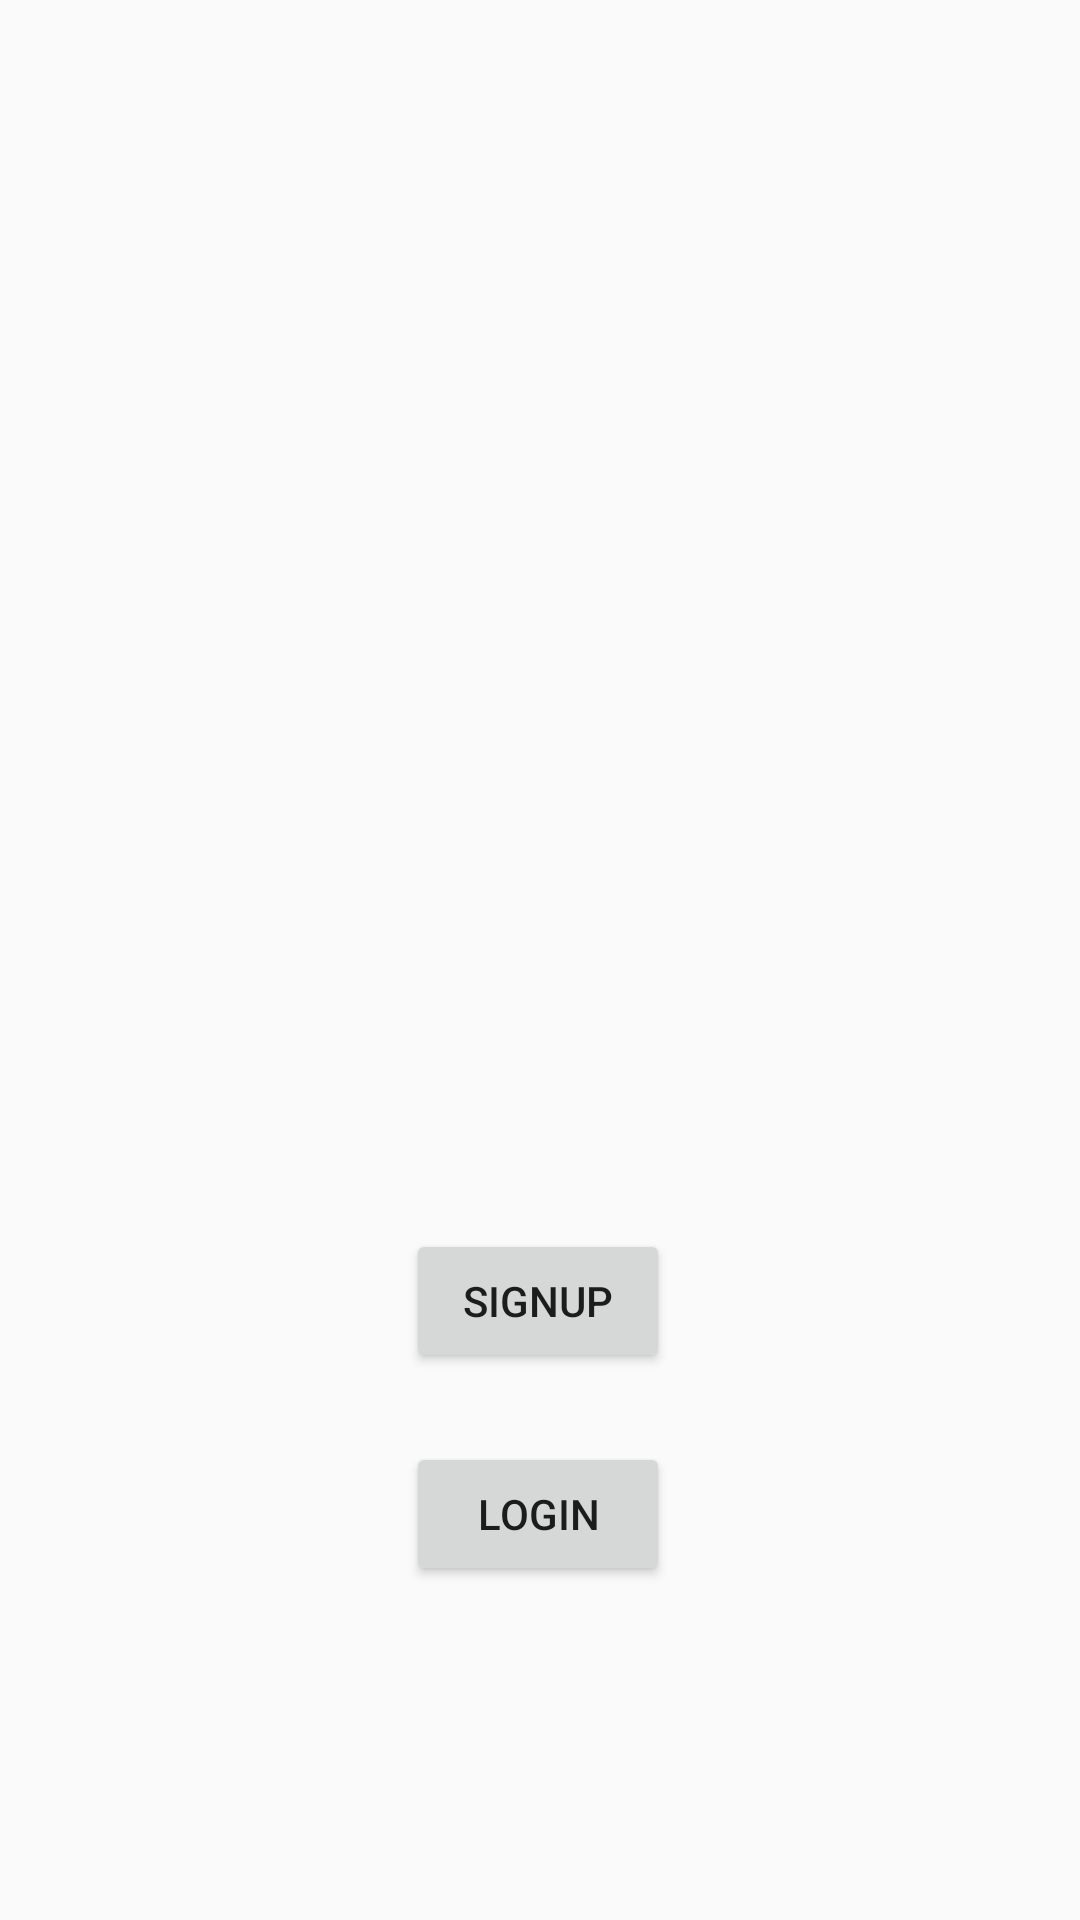

The Android layout XML behind this screen, and the referenced resources:
<!-- AndroidManifest.xml: application theme AppTheme -->
<!-- res/layout/activity_main.xml -->
<?xml version="1.0" encoding="utf-8"?>
<androidx.constraintlayout.widget.ConstraintLayout xmlns:android="http://schemas.android.com/apk/res/android"
    xmlns:app="http://schemas.android.com/apk/res-auto"
    xmlns:tools="http://schemas.android.com/tools"
    android:layout_width="match_parent"
    android:layout_height="match_parent"
    tools:context=".views.MainActivity">

    <Button
        android:id="@+id/signup_btn"
        android:layout_width="wrap_content"
        android:layout_height="wrap_content"
        android:text="Signup"
        app:layout_constraintBottom_toBottomOf="parent"
        app:layout_constraintEnd_toEndOf="parent"
        app:layout_constraintHorizontal_bias="0.498"
        app:layout_constraintStart_toStartOf="parent"
        app:layout_constraintTop_toTopOf="parent"
        app:layout_constraintVertical_bias="0.692" />

    <Button
        android:id="@+id/login_btn"
        android:layout_width="wrap_content"
        android:layout_height="wrap_content"
        android:text="Login"
        app:layout_constraintBottom_toBottomOf="parent"
        app:layout_constraintEnd_toEndOf="parent"
        app:layout_constraintHorizontal_bias="0.498"
        app:layout_constraintStart_toStartOf="parent"
        app:layout_constraintTop_toTopOf="parent"
        app:layout_constraintVertical_bias="0.812" />
</androidx.constraintlayout.widget.ConstraintLayout>
<!-- resources referenced by this layout -->
<resources>
  <style name="AppTheme" parent="Theme.AppCompat.Light.NoActionBar">
          
          <item name="colorPrimary">@color/colorPrimary</item>
          <item name="colorPrimaryDark">@color/colorPrimaryDark</item>
          <item name="colorAccent">@color/colorAccent</item>
      </style>
  <color name="colorPrimary">#D8471B</color>
  <color name="colorPrimaryDark">#FE6052</color>
  <color name="colorAccent">#D8471B</color>
</resources>
